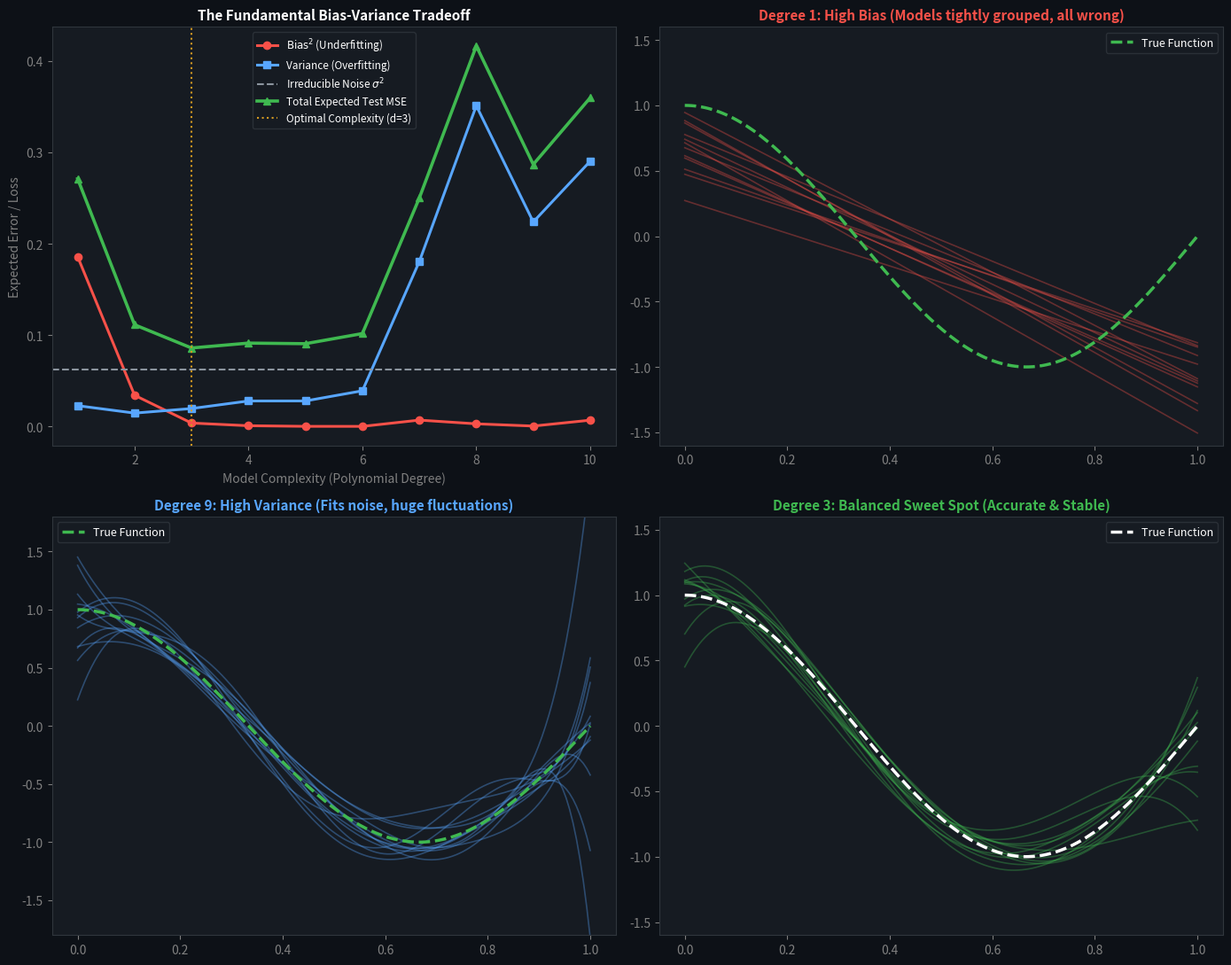

Python code for this plot: (Note: this script raises an exception after producing the figure.)
"""
Week 14 - Bias-Variance Decomposition & Trade-Off Analysis from Scratch
=======================================================================
Topics Covered:
  1. The Bias-Variance Dilemma:
     - Underfitting (High Bias, Low Variance)
     - Overfitting (Low Bias, High Variance)
     - Sweet Spot / Optimal Generalization
  2. Mathematical Derivation & Proof:
     E[(y - f_hat(x))^2] = Bias(f_hat(x))^2 + Var(f_hat(x)) + sigma^2 (Noise)
  3. Monte Carlo Empirical Decomposition:
     - Resampling M distinct training sets from ground-truth data generator
     - Fitting polynomials of increasing degrees (1 to 10)
     - Directly measuring Bias^2, Variance, and Irreducible Noise
  4. Visualization Dashboard

Dependencies: numpy, matplotlib (zero external ML dependencies)
"""

import numpy as np
import matplotlib
matplotlib.use("Agg")
import matplotlib.pyplot as plt
import os

np.random.seed(42)

# =====================================================================
# 1. GROUND TRUTH DATA GENERATION & POLYNOMIAL MODEL
# =====================================================================

def true_function(x):
    """Underlying physical signal: non-linear harmonic function."""
    return np.cos(1.5 * np.pi * x)


def generate_dataset(n_samples=30, noise_std=0.25):
    """Draws a random noisy dataset from the ground truth."""
    x = np.random.uniform(0, 1, n_samples)
    noise = np.random.normal(0, noise_std, n_samples)
    y = true_function(x) + noise
    return x, y


class PolynomialRegressionScratch:
    """Least-squares polynomial regression using Normal Equation."""
    def __init__(self, degree=1):
        self.degree = degree
        self.weights = None

    def _vandermonde(self, x):
        return np.vander(x, N=self.degree + 1, increasing=True)

    def fit(self, x, y):
        X = self._vandermonde(x)
        # Normal equation with slight Tikhonov damping for numerical stability
        reg = 1e-6 * np.eye(X.shape[1])
        self.weights = np.linalg.solve(X.T @ X + reg, X.T @ y)
        return self

    def predict(self, x):
        X = self._vandermonde(x)
        return X @ self.weights


# =====================================================================
# 2. MONTE CARLO BIAS-VARIANCE DECOMPOSITION SIMULATOR
# =====================================================================

def perform_bias_variance_decomposition(
    n_datasets=100,
    n_train_samples=25,
    noise_std=0.25,
    degrees=range(1, 11)
):
    """
    Empirically decomposes total test error across degrees into:
      Total MSE = Bias^2 + Variance + Irreducible Noise
    """
    # Fixed test grid for evaluation
    x_test = np.linspace(0, 1, 100)
    y_true = true_function(x_test)
    irreducible_noise = noise_std ** 2

    bias_squared_list = []
    variance_list = []
    total_mse_list = []

    for deg in degrees:
        # Collect predictions across multiple independently sampled training sets
        predictions = np.zeros((n_datasets, len(x_test)))

        for m in range(n_datasets):
            x_train, y_train = generate_dataset(n_samples=n_train_samples, noise_std=noise_std)
            model = PolynomialRegressionScratch(degree=deg).fit(x_train, y_train)
            predictions[m, :] = model.predict(x_test)

        # E[f_hat(x)] across all dataset realisations
        expected_pred = np.mean(predictions, axis=0)

        # Bias^2 = (E[f_hat(x)] - f(x))^2
        bias_sq = np.mean((expected_pred - y_true) ** 2)

        # Variance = E[(f_hat(x) - E[f_hat(x)])^2]
        variance = np.mean(np.var(predictions, axis=0))

        # Expected Total MSE = E[(y - f_hat(x))^2]
        total_mse = bias_sq + variance + irreducible_noise

        bias_squared_list.append(bias_sq)
        variance_list.append(variance)
        total_mse_list.append(total_mse)

    return list(degrees), bias_squared_list, variance_list, irreducible_noise, total_mse_list


# =====================================================================
# 3. BENCHMARK & VISUALIZATION DASHBOARD
# =====================================================================

def run_bias_variance_demo():
    print("=" * 70)
    print("WEEK 14: BIAS-VARIANCE DECOMPOSITION & GENERALIZATION DYNAMICS")
    print("=" * 70)

    degrees, bias_sq, variance, noise, total_mse = perform_bias_variance_decomposition()

    print("\n[Empirical Decomposition Table]")
    print(f"{'Degree':<8} | {'Bias^2':<10} | {'Variance':<10} | {'Noise':<8} | {'Total MSE':<10} | {'Regime'}")
    print("-" * 65)
    for d, b, v, tot in zip(degrees, bias_sq, variance, total_mse):
        if d <= 2:
            regime = "High Bias (Underfitting)"
        elif d == 3 or d == 4:
            regime = "Optimal Trade-Off"
        else:
            regime = "High Variance (Overfitting)"
        print(f"{d:<8} | {b:<10.4f} | {v:<10.4f} | {noise:<8.4f} | {tot:<10.4f} | {regime}")

    # Generate Visualization Dashboard
    fig, axes = plt.subplots(2, 2, figsize=(14, 11), facecolor="#0d1117")
    for ax in axes.flat:
        ax.set_facecolor("#161b22")
        ax.tick_params(colors="gray")
        for spine in ax.spines.values():
            spine.set_edgecolor("#30363d")

    # Panel A: The Bias-Variance Tradeoff Curves
    axes[0, 0].plot(degrees, bias_sq, marker="o", color="#f85149", linewidth=2.2, label=r"$\mathrm{Bias}^2$ (Underfitting)")
    axes[0, 0].plot(degrees, variance, marker="s", color="#58a6ff", linewidth=2.2, label="Variance (Overfitting)")
    axes[0, 0].axhline(noise, color="#8b949e", linestyle="--", linewidth=1.5, label=r"Irreducible Noise $\sigma^2$")
    axes[0, 0].plot(degrees, total_mse, marker="^", color="#3fb950", linewidth=2.6, label="Total Expected Test MSE")
    opt_deg = degrees[np.argmin(total_mse)]
    axes[0, 0].axvline(opt_deg, color="#d29922", linestyle=":", label=f"Optimal Complexity (d={opt_deg})")
    axes[0, 0].set_xlabel("Model Complexity (Polynomial Degree)", color="gray")
    axes[0, 0].set_ylabel("Expected Error / Loss", color="gray")
    axes[0, 0].set_title("The Fundamental Bias-Variance Tradeoff", color="white", fontsize=11, fontweight="bold")
    axes[0, 0].legend(facecolor="#161b22", edgecolor="#30363d", labelcolor="white", fontsize=8.5)

    # Panel B: Underfitting Realisation (Degree 1)
    x_grid = np.linspace(0, 1, 150)
    y_true_grid = true_function(x_grid)
    for _ in range(12):
        x_samp, y_samp = generate_dataset(25, 0.25)
        m_under = PolynomialRegressionScratch(degree=1).fit(x_samp, y_samp)
        axes[0, 1].plot(x_grid, m_under.predict(x_grid), color="#f85149", alpha=0.35, linewidth=1.2)
    axes[0, 1].plot(x_grid, y_true_grid, color="#3fb950", linewidth=2.5, linestyle="--", label="True Function")
    axes[0, 1].set_title("Degree 1: High Bias (Models tightly grouped, all wrong)", color="#f85149", fontsize=11, fontweight="bold")
    axes[0, 1].set_ylim(-1.6, 1.6)
    axes[0, 1].legend(facecolor="#161b22", edgecolor="#30363d", labelcolor="white", fontsize=9)

    # Panel C: Overfitting Realisation (Degree 9)
    for _ in range(12):
        x_samp, y_samp = generate_dataset(25, 0.25)
        m_over = PolynomialRegressionScratch(degree=9).fit(x_samp, y_samp)
        axes[1, 0].plot(x_grid, m_over.predict(x_grid), color="#58a6ff", alpha=0.35, linewidth=1.2)
    axes[1, 0].plot(x_grid, y_true_grid, color="#3fb950", linewidth=2.5, linestyle="--", label="True Function")
    axes[1, 0].set_title("Degree 9: High Variance (Fits noise, huge fluctuations)", color="#58a6ff", fontsize=11, fontweight="bold")
    axes[1, 0].set_ylim(-1.8, 1.8)
    axes[1, 0].legend(facecolor="#161b22", edgecolor="#30363d", labelcolor="white", fontsize=9)

    # Panel D: Optimal Realisation (Degree 4)
    for _ in range(12):
        x_samp, y_samp = generate_dataset(25, 0.25)
        m_opt = PolynomialRegressionScratch(degree=4).fit(x_samp, y_samp)
        axes[1, 1].plot(x_grid, m_opt.predict(x_grid), color="#3fb950", alpha=0.35, linewidth=1.2)
    axes[1, 1].plot(x_grid, y_true_grid, color="white", linewidth=2.5, linestyle="--", label="True Function")
    axes[1, 1].set_title(f"Degree {opt_deg}: Balanced Sweet Spot (Accurate & Stable)", color="#3fb950", fontsize=11, fontweight="bold")
    axes[1, 1].set_ylim(-1.6, 1.6)
    axes[1, 1].legend(facecolor="#161b22", edgecolor="#30363d", labelcolor="white", fontsize=9)

    plt.tight_layout()
    curr_dir = os.path.dirname(os.path.abspath(__file__))
    out_path = os.path.join(curr_dir, "bias_variance_tradeoff_dashboard.png")
    plt.savefig(out_path, dpi=140, facecolor="#0d1117")
    plt.close()
    print(f"\n[SAVED] Dashboard written to {out_path}")


if __name__ == "__main__":
    run_bias_variance_demo()
